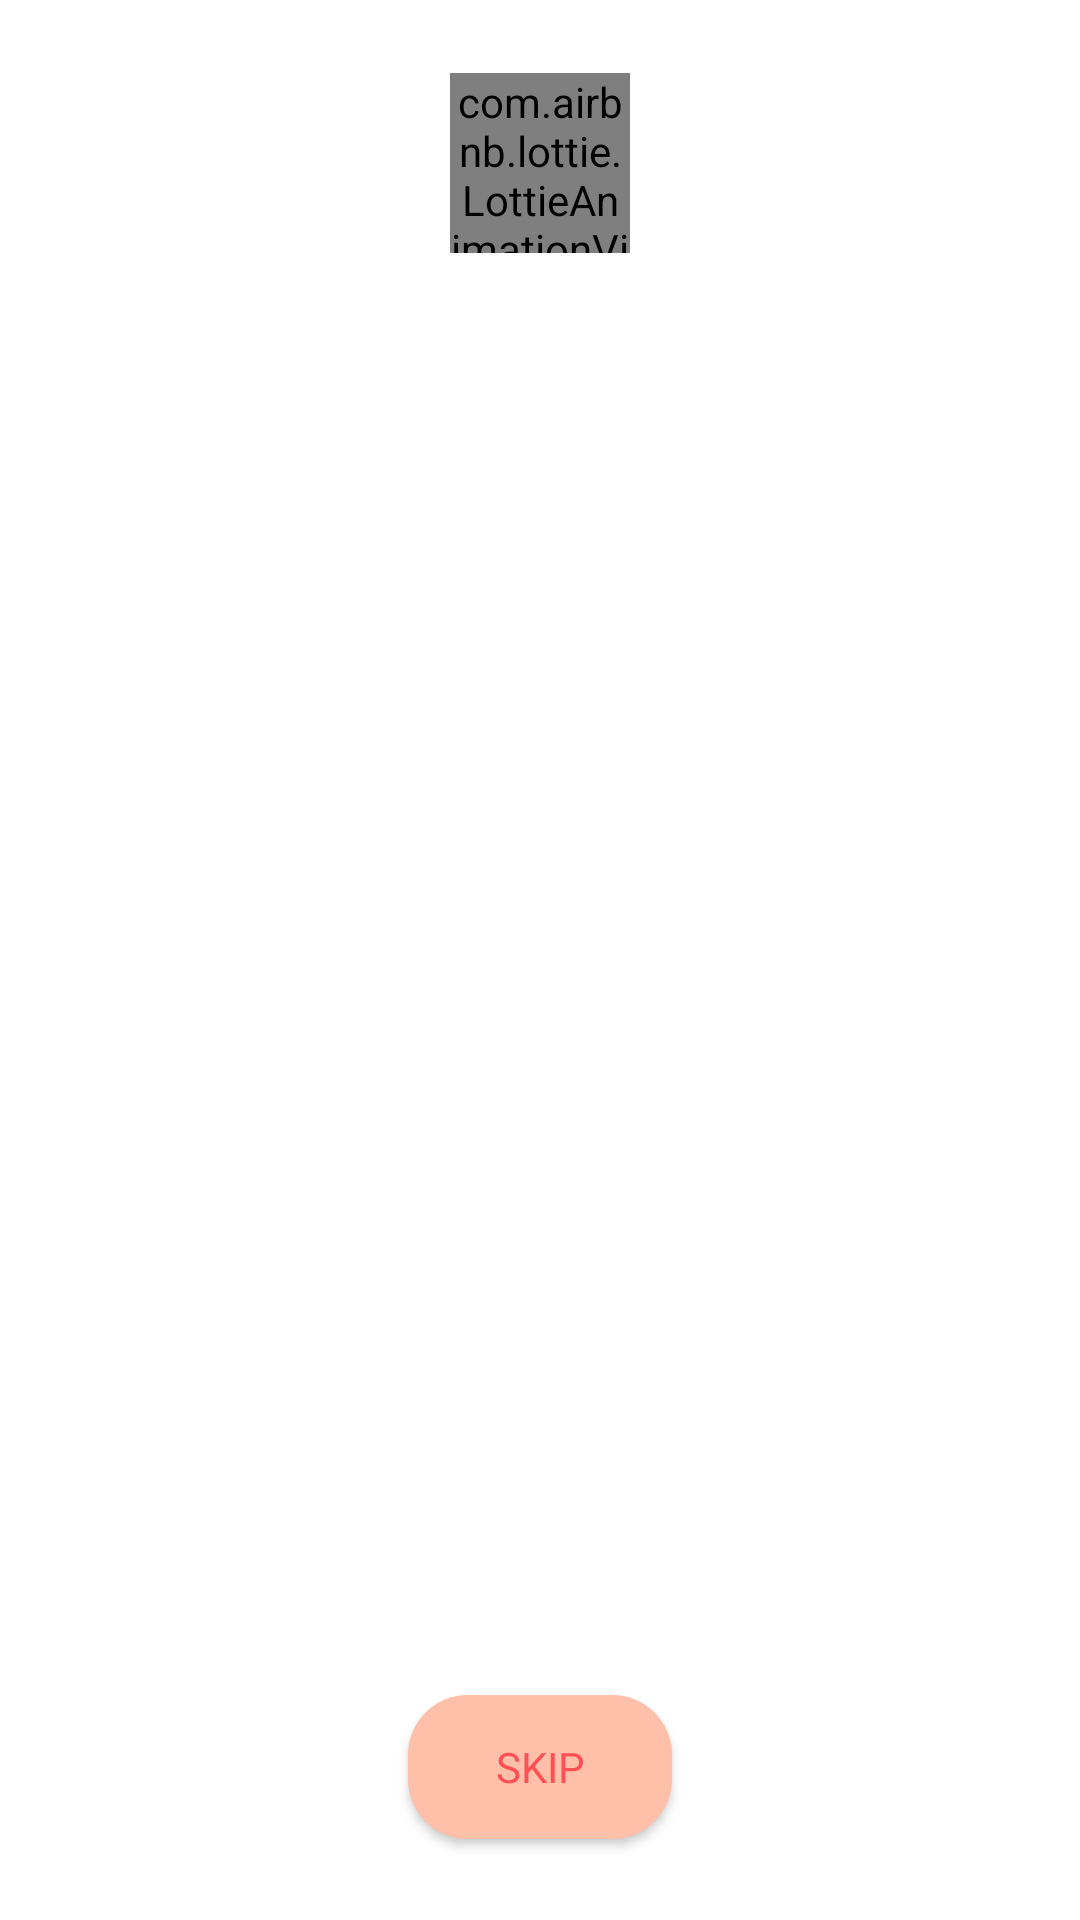

Produce the Android XML layout that renders to this screen, including the resource entries it uses.
<!-- AndroidManifest.xml: application theme Theme.ReciPie2 -->
<!-- res/layout/activity_login_signup.xml -->
<?xml version="1.0" encoding="utf-8"?>
<androidx.constraintlayout.widget.ConstraintLayout xmlns:android="http://schemas.android.com/apk/res/android"
    xmlns:app="http://schemas.android.com/apk/res-auto"
    xmlns:tools="http://schemas.android.com/tools"
    android:layout_width="match_parent"
    android:layout_height="match_parent"
    tools:context=".LoginSignupActivity">

    <ImageView
        android:id="@+id/bg"
        android:layout_width="match_parent"
        android:layout_height="0dp"
        android:src="@raw/bg"
        app:layout_constraintBottom_toBottomOf="parent"
        app:layout_constraintEnd_toEndOf="parent"
        app:layout_constraintStart_toStartOf="parent"
        app:layout_constraintTop_toTopOf="parent"
        app:layout_constraintHeight_percent="0.27"
        android:scaleType="centerCrop"
        app:layout_constraintVertical_bias="0"/>

    <com.airbnb.lottie.LottieAnimationView
        android:id="@+id/logo"
        android:layout_width="60dp"
        android:layout_height="60dp"
        app:lottie_rawRes="@raw/hamburger"
        app:layout_constraintBottom_toTopOf="@+id/constraintLayout"
        app:layout_constraintEnd_toEndOf="parent"
        app:layout_constraintStart_toStartOf="parent"
        app:layout_constraintTop_toTopOf="@+id/bg"
        app:layout_constraintVertical_bias=".3"
        app:lottie_autoPlay="true"
        app:lottie_loop="false"/>

    <TextView
        android:id="@+id/txt_app_name"
        android:layout_width="wrap_content"
        android:layout_height="wrap_content"
        android:text="@string/app_name"
        app:layout_constraintBottom_toTopOf="@+id/constraintLayout"
        app:layout_constraintEnd_toEndOf="parent"
        app:layout_constraintStart_toStartOf="parent"
        app:layout_constraintTop_toBottomOf="@id/logo"
        android:textColor="@color/white"
        app:layout_constraintVertical_bias="0"
        android:textStyle="bold"
        android:fontFamily="cursive"
        android:textSize="30sp"/>

    <androidx.constraintlayout.widget.ConstraintLayout
        android:id="@+id/constraintLayout"
        android:layout_width="match_parent"
        android:layout_height="0dp"
        android:background="@drawable/vie_bg"
        app:layout_constraintBottom_toBottomOf="parent"
        app:layout_constraintEnd_toEndOf="parent"
        app:layout_constraintHeight_percent="0.78"
        app:layout_constraintStart_toStartOf="parent"
        app:layout_constraintTop_toTopOf="parent"
        app:layout_constraintVertical_bias="1">

        <androidx.viewpager.widget.ViewPager
            android:id="@+id/view_pager"
            android:layout_width="match_parent"
            android:layout_height="0dp"
            app:layout_constraintBottom_toBottomOf="parent"
            app:layout_constraintEnd_toEndOf="parent"
            app:layout_constraintHeight_percent="0.7"
            app:layout_constraintStart_toStartOf="parent"
            app:layout_constraintTop_toBottomOf="@id/tab_layout"
            app:layout_constraintVertical_bias="0" />

        <com.google.android.material.tabs.TabLayout
            android:id="@+id/tab_layout"
            android:layout_width="match_parent"
            android:layout_height="wrap_content"
            app:layout_constraintBottom_toBottomOf="parent"
            app:layout_constraintEnd_toEndOf="parent"
            app:layout_constraintStart_toStartOf="parent"
            app:layout_constraintTop_toTopOf="parent"
            app:layout_constraintVertical_bias="0"
            android:background="@drawable/vie_bg"
            app:tabSelectedTextColor="@color/textonpink"/>

        <Button
            android:id="@+id/skip_button"
            android:layout_width="wrap_content"
            android:layout_height="wrap_content"
            app:layout_constraintBottom_toBottomOf="parent"
            app:layout_constraintEnd_toEndOf="parent"
            app:layout_constraintStart_toStartOf="parent"
            app:layout_constraintTop_toBottomOf="@+id/view_pager"
            android:text="@string/skip"
            android:textColor="@color/textonpink"
            android:fontFamily="@font/poppins"
            android:background="@drawable/button_bg"
            android:transitionName="transition_skip_button" />

    </androidx.constraintlayout.widget.ConstraintLayout>

</androidx.constraintlayout.widget.ConstraintLayout>
<!-- resources referenced by this layout -->
<resources>
  <color name="textonpink">#FF5055</color>
  <color name="white">#FFFFFFFF</color>
  <!-- drawable button_bg (drawable) -->
  <?xml version="1.0" encoding="utf-8"?>
  <shape xmlns:android="http://schemas.android.com/apk/res/android">
  
      <corners android:radius="20dp" />
  
      <solid android:color="@color/pink100"/>
  
  </shape>
  <!-- drawable vie_bg (drawable) -->
  <?xml version="1.0" encoding="utf-8"?>
  <shape xmlns:android="http://schemas.android.com/apk/res/android"
      android:shape="rectangle">
  
      <solid android:color="@color/white" />
  
      <corners
          android:topLeftRadius="40dp"
          android:topRightRadius="40dp"/>
  </shape>
  <string name="app_name">ReciPie</string>
  <string name="skip">Skip</string>
  <style name="Theme.ReciPie2" parent="Theme.MaterialComponents.DayNight.NoActionBar">
          
          <item name="colorPrimary">@color/pink70</item>
          <item name="colorPrimaryVariant">@color/pink100</item>
          <item name="colorOnPrimary">@color/white</item>
          
          <item name="colorSecondary">@color/yellow70</item>
          <item name="colorSecondaryVariant">@color/yellow100</item>
          <item name="colorOnSecondary">@color/black</item>
          
          <item name="android:statusBarColor" tools:targetApi="l">@color/textonpink</item>
          
      </style>
  <color name="pink100">#FFBFA8</color>
  <color name="pink70">#B3FFBFA8</color>
  <color name="yellow70">#B3FDE268</color>
  <color name="yellow100">#FDE268</color>
  <color name="black">#FF000000</color>
</resources>
